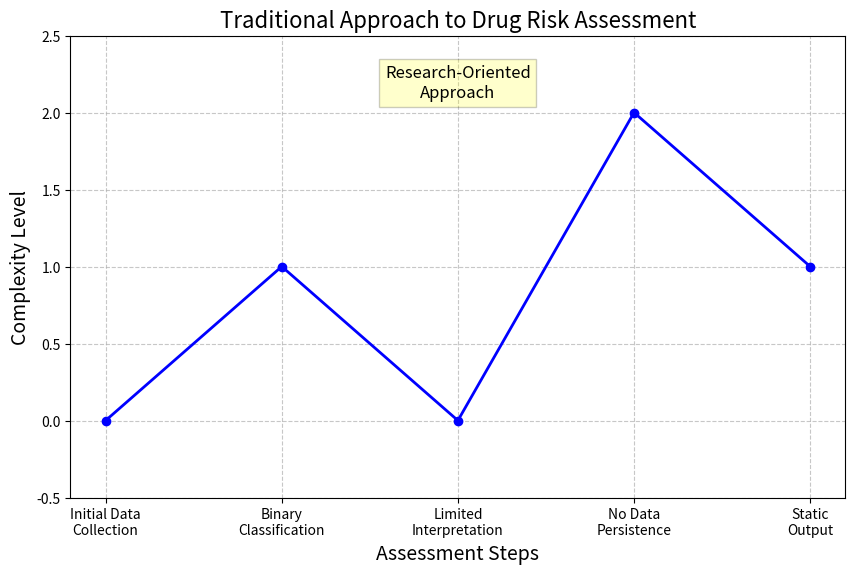
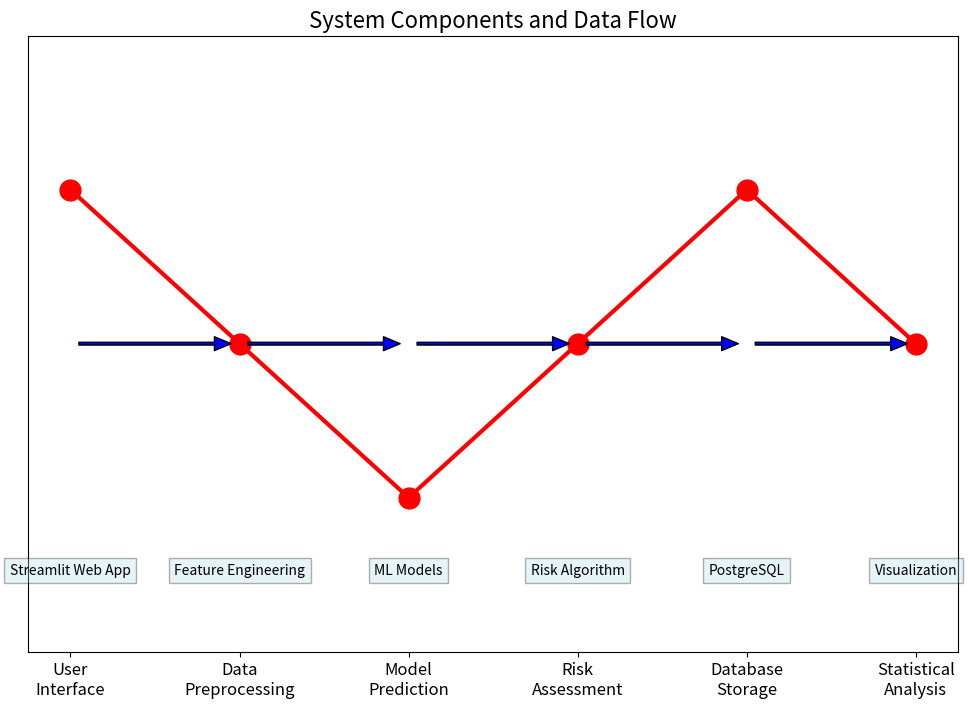
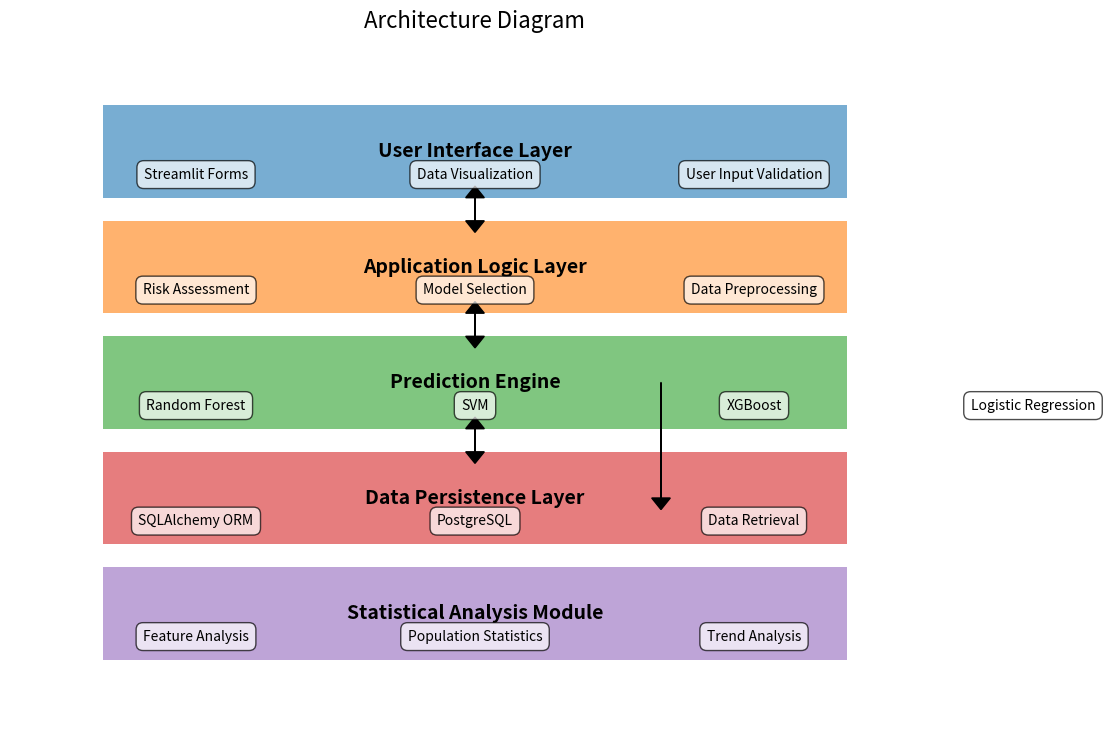
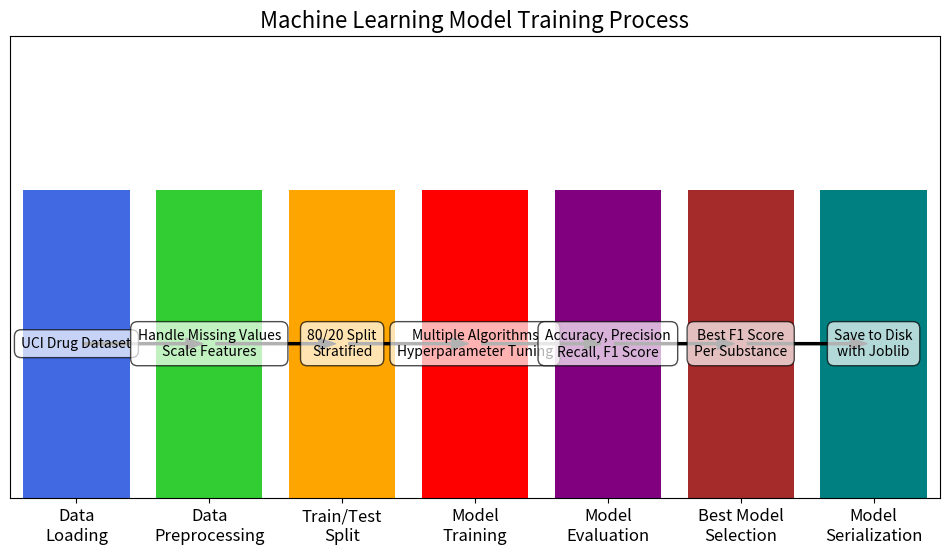
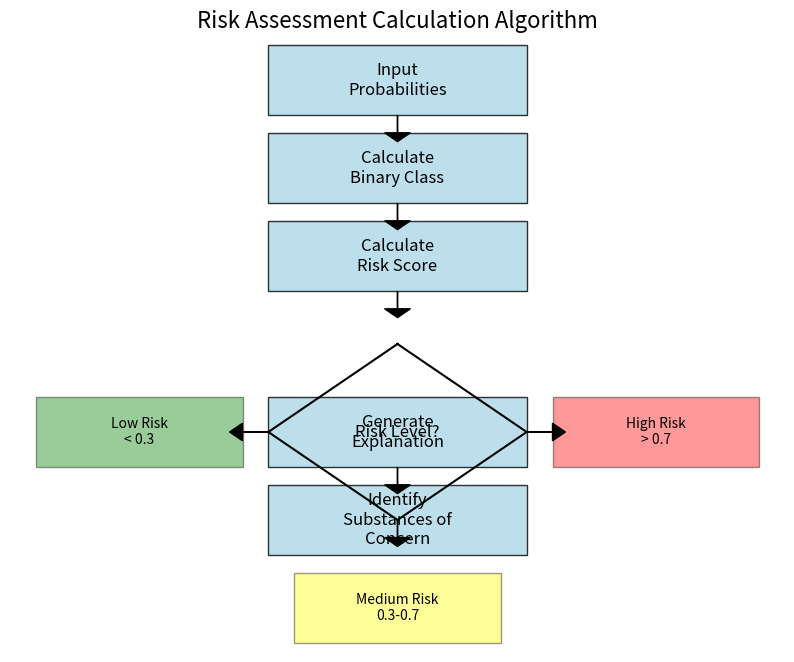
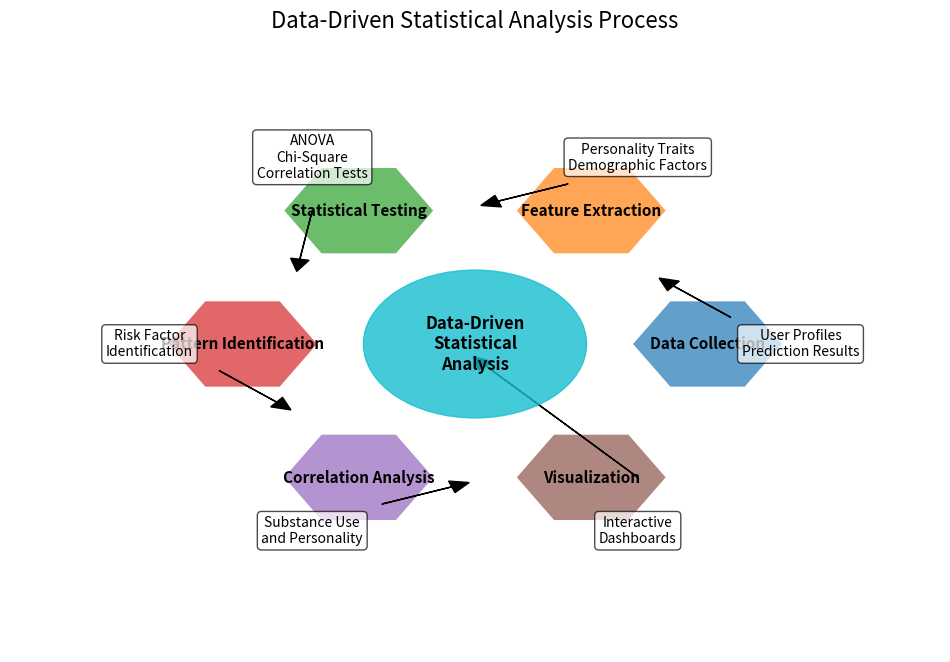
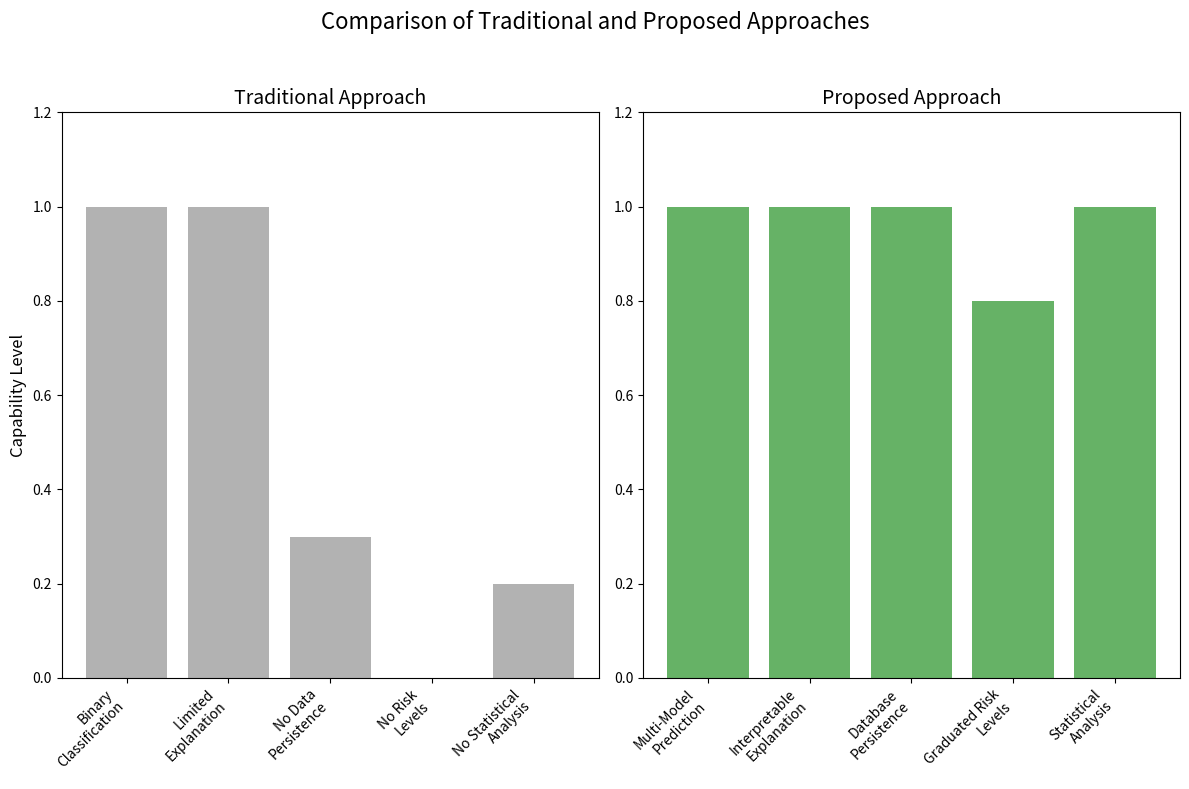
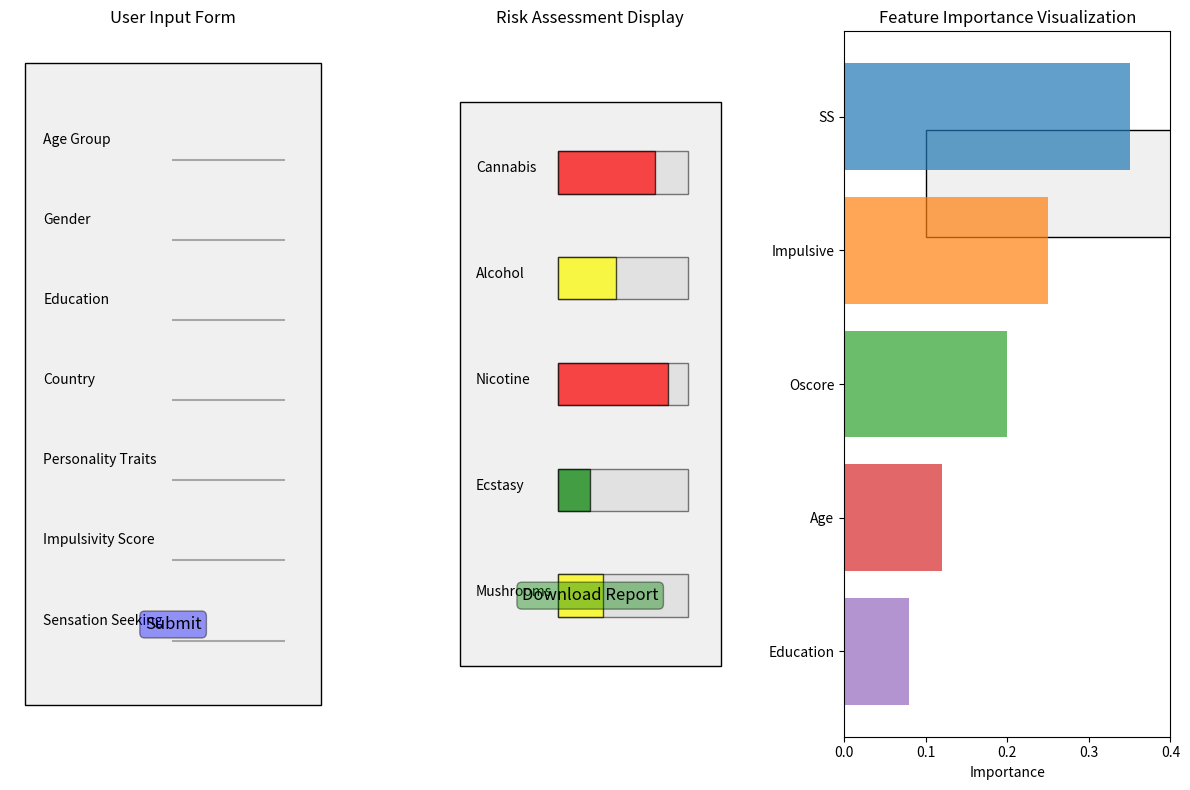
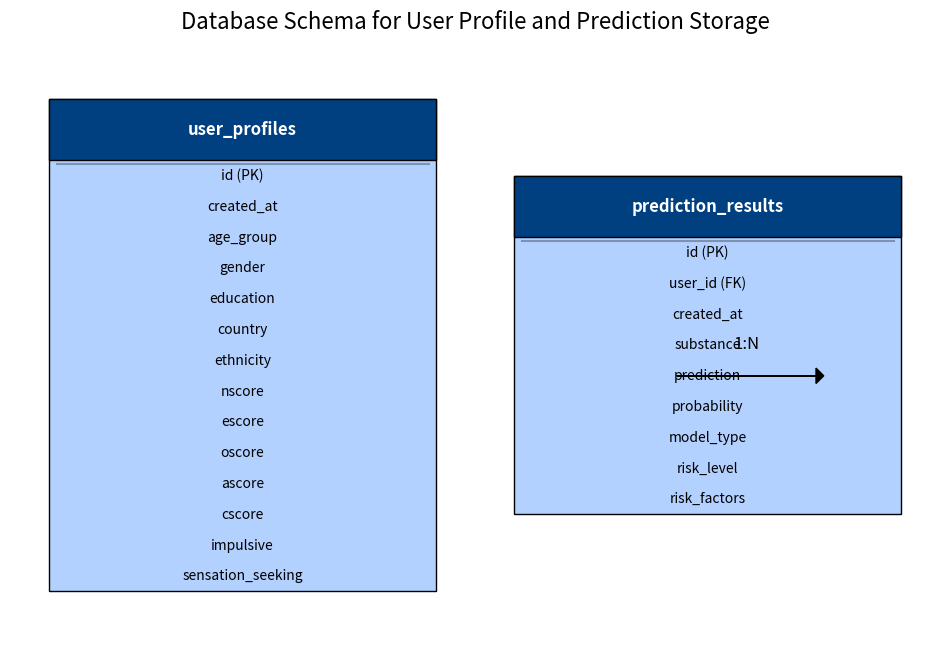

Generate these figures, in order, with matplotlib:
import matplotlib.pyplot as plt
import numpy as np
import os

# Create directory for figures
os.makedirs('project_figures', exist_ok=True)

# Figure 1: Traditional Approach to Drug Risk Assessment
plt.figure(figsize=(10, 6))
plt.plot([0, 1, 2, 3, 4], [0, 1, 0, 2, 1], 'bo-', linewidth=2)
plt.title('Traditional Approach to Drug Risk Assessment', fontsize=16)
plt.xlabel('Assessment Steps', fontsize=14)
plt.ylabel('Complexity Level', fontsize=14)
plt.xticks([0, 1, 2, 3, 4], ['Initial Data\nCollection', 'Binary\nClassification', 'Limited\nInterpretation', 'No Data\nPersistence', 'Static\nOutput'])
plt.grid(True, linestyle='--', alpha=0.7)
plt.ylim(-0.5, 2.5)
plt.text(2, 2.1, 'Research-Oriented\nApproach', fontsize=12, 
         bbox=dict(facecolor='yellow', alpha=0.2), ha='center')
plt.savefig('project_figures/Figure1_Traditional_Approach.png', dpi=300, bbox_inches='tight')
plt.close()

# Figure 2: System Components and Data Flow
plt.figure(figsize=(12, 8))
components = ['User\nInterface', 'Data\nPreprocessing', 'Model\nPrediction', 'Risk\nAssessment', 'Database\nStorage', 'Statistical\nAnalysis']
pos = np.arange(len(components))
plt.plot(pos, [3, 2, 1, 2, 3, 2], 'ro-', markersize=15, linewidth=3)

# Add arrows to indicate flow
for i in range(len(components)-1):
    plt.annotate('', xy=(pos[i+1], 2), xytext=(pos[i], 2),
                arrowprops=dict(facecolor='blue', shrink=0.05, width=2, headwidth=10))

plt.title('System Components and Data Flow', fontsize=16)
plt.xticks(pos, components, fontsize=12)
plt.yticks([])
plt.grid(False)
plt.ylim(0, 4)

# Add descriptions
descriptions = [
    'Streamlit Web App',
    'Feature Engineering',
    'ML Models',
    'Risk Algorithm',
    'PostgreSQL',
    'Visualization'
]

for i, desc in enumerate(descriptions):
    plt.text(pos[i], 0.5, desc, ha='center', fontsize=10, bbox=dict(facecolor='lightblue', alpha=0.3))

plt.savefig('project_figures/Figure2_System_Components.png', dpi=300, bbox_inches='tight')
plt.close()

# Figure 3: Architecture Diagram
plt.figure(figsize=(12, 9))

# Define the layers
layers = ['User Interface Layer', 'Application Logic Layer', 'Prediction Engine', 'Data Persistence Layer', 'Statistical Analysis Module']
positions = [5, 4, 3, 2, 1]

# Plot rectangles for each layer
for i, (layer, pos) in enumerate(zip(layers, positions)):
    rect = plt.Rectangle((1, pos-0.4), 8, 0.8, facecolor=f'C{i}', alpha=0.6)
    plt.gca().add_patch(rect)
    plt.text(5, pos, layer, ha='center', va='center', fontsize=14, fontweight='bold')

# Add arrows to show interactions
plt.arrow(5, 4.5, 0, 0.1, head_width=0.2, head_length=0.1, fc='black', ec='black')
plt.arrow(5, 4.5, 0, -0.1, head_width=0.2, head_length=0.1, fc='black', ec='black')

plt.arrow(5, 3.5, 0, 0.1, head_width=0.2, head_length=0.1, fc='black', ec='black')
plt.arrow(5, 3.5, 0, -0.1, head_width=0.2, head_length=0.1, fc='black', ec='black')

plt.arrow(5, 2.5, 0, 0.1, head_width=0.2, head_length=0.1, fc='black', ec='black')
plt.arrow(5, 2.5, 0, -0.1, head_width=0.2, head_length=0.1, fc='black', ec='black')

plt.arrow(7, 3, 0, -1, head_width=0.2, head_length=0.1, fc='black', ec='black')

# Add components within each layer
components = [
    ['Streamlit Forms', 'Data Visualization', 'User Input Validation'],
    ['Risk Assessment', 'Model Selection', 'Data Preprocessing'],
    ['Random Forest', 'SVM', 'XGBoost', 'Logistic Regression'],
    ['SQLAlchemy ORM', 'PostgreSQL', 'Data Retrieval'],
    ['Feature Analysis', 'Population Statistics', 'Trend Analysis']
]

for i, (comps, pos) in enumerate(zip(components, positions)):
    for j, comp in enumerate(comps):
        x_pos = 2 + j*3
        y_pos = pos - 0.2
        plt.text(x_pos, y_pos, comp, ha='center', va='center', fontsize=10, 
                bbox=dict(facecolor='white', alpha=0.7, boxstyle='round,pad=0.5'))

plt.xlim(0, 10)
plt.ylim(0, 6)
plt.title('Architecture Diagram', fontsize=16)
plt.axis('off')
plt.savefig('project_figures/Figure3_Architecture_Diagram.png', dpi=300, bbox_inches='tight')
plt.close()

# Figure 4: Machine Learning Model Training Process
plt.figure(figsize=(12, 6))

steps = ['Data\nLoading', 'Data\nPreprocessing', 'Train/Test\nSplit', 'Model\nTraining', 'Model\nEvaluation', 'Best Model\nSelection', 'Model\nSerialization']
x = np.arange(len(steps))
y = [1, 1, 1, 1, 1, 1, 1]

plt.bar(x, y, color=['royalblue', 'limegreen', 'orange', 'red', 'purple', 'brown', 'teal'])
plt.title('Machine Learning Model Training Process', fontsize=16)
plt.xticks(x, steps, fontsize=12)
plt.yticks([])

# Add arrows connecting the steps
for i in range(len(steps)-1):
    plt.annotate('', xy=(i+1, 0.5), xytext=(i, 0.5),
                arrowprops=dict(facecolor='black', shrink=0.05, width=1.5, headwidth=8))

# Add descriptions for each step
descriptions = [
    'UCI Drug Dataset',
    'Handle Missing Values\nScale Features',
    '80/20 Split\nStratified',
    'Multiple Algorithms\nHyperparameter Tuning',
    'Accuracy, Precision\nRecall, F1 Score',
    'Best F1 Score\nPer Substance',
    'Save to Disk\nwith Joblib'
]

for i, desc in enumerate(descriptions):
    plt.text(i, 0.5, desc, ha='center', va='center', fontsize=10,
             bbox=dict(facecolor='white', alpha=0.7, boxstyle='round,pad=0.5'))

plt.xlim(-0.5, len(steps)-0.5)
plt.ylim(0, 1.5)
plt.savefig('project_figures/Figure4_ML_Training_Process.png', dpi=300, bbox_inches='tight')
plt.close()

# Figure 5: Risk Assessment Calculation Algorithm
plt.figure(figsize=(10, 8))

# Create flowchart with shapes
shapes = ['Input\nProbabilities', 'Calculate\nBinary Class', 'Calculate\nRisk Score', 'Apply\nThresholds', 'Generate\nExplanation', 'Identify\nSubstances of\nConcern']
positions = [(5, 7), (5, 6), (5, 5), (5, 4), (5, 3), (5, 2)]

# Add decision diamond
plt.plot([5, 6, 5, 4, 5], [4, 3, 2, 3, 4], 'k-')
plt.text(5, 3, 'Risk Level?', ha='center', va='center', fontsize=12)

# Add boxes for each step
for i, (label, pos) in enumerate(zip(shapes, positions)):
    if i != 3:  # Not the decision diamond
        rect = plt.Rectangle((pos[0]-1, pos[1]-0.4), 2, 0.8, facecolor='lightblue', alpha=0.8, ec='k')
        plt.gca().add_patch(rect)
        plt.text(pos[0], pos[1], label, ha='center', va='center', fontsize=12)

# Add arrows
for i in range(len(positions)-1):
    if i != 3:  # Skip the decision diamond connection
        plt.arrow(positions[i][0], positions[i][1]-0.4, 0, -0.2, 
                 head_width=0.2, head_length=0.1, fc='black', ec='black')

# Add outcome boxes
outcomes = ['Low Risk\n< 0.3', 'Medium Risk\n0.3-0.7', 'High Risk\n> 0.7']
outcome_pos = [(3, 3), (5, 1), (7, 3)]
colors = ['green', 'yellow', 'red']

for (label, pos, color) in zip(outcomes, outcome_pos, colors):
    rect = plt.Rectangle((pos[0]-0.8, pos[1]-0.4), 1.6, 0.8, facecolor=color, alpha=0.4, ec='k')
    plt.gca().add_patch(rect)
    plt.text(pos[0], pos[1], label, ha='center', va='center', fontsize=10)

# Connect decision to outcomes
plt.arrow(4, 3, -0.2, 0, head_width=0.2, head_length=0.1, fc='black', ec='black')
plt.arrow(5, 2, 0, -0.2, head_width=0.2, head_length=0.1, fc='black', ec='black')
plt.arrow(6, 3, 0.2, 0, head_width=0.2, head_length=0.1, fc='black', ec='black')

plt.title('Risk Assessment Calculation Algorithm', fontsize=16)
plt.xlim(2, 8)
plt.ylim(0.5, 7.5)
plt.axis('off')
plt.savefig('project_figures/Figure5_Risk_Assessment_Algorithm.png', dpi=300, bbox_inches='tight')
plt.close()

# Figure 6: Data-Driven Statistical Analysis Process
plt.figure(figsize=(12, 8))

# Set up hexagonal layout
labels = ['Data Collection', 'Feature Extraction', 'Statistical Testing', 
          'Pattern Identification', 'Correlation Analysis', 'Visualization']
colors = ['#1f77b4', '#ff7f0e', '#2ca02c', '#d62728', '#9467bd', '#8c564b']

# Create hexagons with arrows
for i, (label, color) in enumerate(zip(labels, colors)):
    angle = i * (2 * np.pi / 6)
    x = 5 + 2.5 * np.cos(angle)
    y = 5 + 2.5 * np.sin(angle)
    
    # Draw hexagon
    hex_vertices = []
    for j in range(6):
        hex_angle = j * (2 * np.pi / 6)
        hex_x = x + 0.8 * np.cos(hex_angle)
        hex_y = y + 0.8 * np.sin(hex_angle)
        hex_vertices.append((hex_x, hex_y))
    
    hex_x, hex_y = zip(*hex_vertices)
    plt.fill(hex_x, hex_y, color, alpha=0.7)
    
    # Add label
    plt.text(x, y, label, ha='center', va='center', fontsize=11, fontweight='bold')
    
    # Draw arrow to next hexagon
    next_i = (i + 1) % 6
    next_angle = next_i * (2 * np.pi / 6)
    next_x = 5 + 2.5 * np.cos(next_angle)
    next_y = 5 + 2.5 * np.sin(next_angle)
    
    # Calculate arrow points
    mid_x = 5 + 1.7 * np.cos((angle + next_angle) / 2)
    mid_y = 5 + 1.7 * np.sin((angle + next_angle) / 2)
    
    plt.arrow(x + 0.5 * np.cos(angle + np.pi/3), 
              y + 0.5 * np.sin(angle + np.pi/3),
              (mid_x - x) * 0.6, (mid_y - y) * 0.6,
              head_width=0.2, head_length=0.2, fc='black', ec='black')

# Add central node
central_circle = plt.Circle((5, 5), 1.2, color='#17becf', alpha=0.8)
plt.gca().add_patch(central_circle)
plt.text(5, 5, 'Data-Driven\nStatistical\nAnalysis', ha='center', va='center', fontsize=12, fontweight='bold')

# Add explanatory text
explanations = [
    'User Profiles\nPrediction Results',
    'Personality Traits\nDemographic Factors',
    'ANOVA\nChi-Square\nCorrelation Tests',
    'Risk Factor\nIdentification',
    'Substance Use\nand Personality',
    'Interactive\nDashboards'
]

for i, explanation in enumerate(zip(explanations)):
    angle = i * (2 * np.pi / 6)
    x = 5 + 3.5 * np.cos(angle)
    y = 5 + 3.5 * np.sin(angle)
    plt.text(x, y, explanations[i], ha='center', va='center', fontsize=10,
             bbox=dict(facecolor='white', alpha=0.7, boxstyle='round,pad=0.3'))

plt.title('Data-Driven Statistical Analysis Process', fontsize=16)
plt.xlim(0, 10)
plt.ylim(0, 10)
plt.axis('off')
plt.savefig('project_figures/Figure6_Statistical_Analysis_Process.png', dpi=300, bbox_inches='tight')
plt.close()

# Figure 7: Proposed Approach
plt.figure(figsize=(12, 8))

# Create comparison view of traditional vs proposed approach
plt.subplot(1, 2, 1)
plt.title('Traditional Approach', fontsize=14)
x = np.arange(5)
traditional = [1, 1, 0.3, 0, 0.2]
plt.bar(x, traditional, color='gray', alpha=0.6)
plt.xticks(x, ['Binary\nClassification', 'Limited\nExplanation', 'No Data\nPersistence', 'No Risk\nLevels', 'No Statistical\nAnalysis'], rotation=45, ha='right', fontsize=10)
plt.ylim(0, 1.2)
plt.ylabel('Capability Level', fontsize=12)

plt.subplot(1, 2, 2)
plt.title('Proposed Approach', fontsize=14)
proposed = [1, 1, 1, 0.8, 1]
plt.bar(x, proposed, color='green', alpha=0.6)
plt.xticks(x, ['Multi-Model\nPrediction', 'Interpretable\nExplanation', 'Database\nPersistence', 'Graduated Risk\nLevels', 'Statistical\nAnalysis'], rotation=45, ha='right', fontsize=10)
plt.ylim(0, 1.2)

plt.suptitle('Comparison of Traditional and Proposed Approaches', fontsize=16)
plt.tight_layout(rect=[0, 0, 1, 0.95])
plt.savefig('project_figures/Figure7_Proposed_Approach.png', dpi=300, bbox_inches='tight')
plt.close()

# Figure 8: User Interface and Experience
plt.figure(figsize=(12, 8))

# Create a mockup of the UI
plt.subplot(1, 3, 1)
plt.title('User Input Form', fontsize=12)
rect = plt.Rectangle((0.1, 0.1), 0.8, 0.8, facecolor='#f0f0f0', edgecolor='k')
plt.gca().add_patch(rect)

# Add form elements
form_elements = [
    'Age Group', 'Gender', 'Education', 'Country',
    'Personality Traits', 'Impulsivity Score', 'Sensation Seeking'
]
for i, element in enumerate(form_elements):
    y_pos = 0.8 - i * 0.1
    plt.text(0.15, y_pos, element, fontsize=10)
    plt.plot([0.5, 0.8], [y_pos-0.02, y_pos-0.02], 'k-', alpha=0.3)

plt.text(0.5, 0.2, 'Submit', ha='center', va='center', fontsize=12,
         bbox=dict(facecolor='blue', alpha=0.4, boxstyle='round,pad=0.3'))
plt.axis('off')

plt.subplot(1, 3, 2)
plt.title('Risk Assessment Display', fontsize=12)
rect = plt.Rectangle((0.1, 0.1), 0.8, 0.8, facecolor='#f0f0f0', edgecolor='k')
plt.gca().add_patch(rect)

# Create risk level gauges
substances = ['Cannabis', 'Alcohol', 'Nicotine', 'Ecstasy', 'Mushrooms']
risk_levels = [0.75, 0.45, 0.85, 0.25, 0.35]
colors = ['red', 'yellow', 'red', 'green', 'yellow']

for i, (substance, risk, color) in enumerate(zip(substances, risk_levels, colors)):
    y_pos = 0.8 - i * 0.15
    plt.text(0.15, y_pos, substance, fontsize=10)
    plt.Rectangle((0.4, y_pos-0.03), 0.4, 0.06, facecolor='lightgray', alpha=0.5, edgecolor='k')
    plt.gca().add_patch(plt.Rectangle((0.4, y_pos-0.03), 0.4, 0.06, facecolor='lightgray', alpha=0.5, edgecolor='k'))
    plt.gca().add_patch(plt.Rectangle((0.4, y_pos-0.03), risk*0.4, 0.06, facecolor=color, alpha=0.7, edgecolor='k'))

plt.text(0.5, 0.2, 'Download Report', ha='center', va='center', fontsize=12,
         bbox=dict(facecolor='green', alpha=0.4, boxstyle='round,pad=0.3'))
plt.axis('off')

plt.subplot(1, 3, 3)
plt.title('Feature Importance Visualization', fontsize=12)
rect = plt.Rectangle((0.1, 0.1), 0.8, 0.8, facecolor='#f0f0f0', edgecolor='k')
plt.gca().add_patch(rect)

# Create feature importance visualization
features = ['SS', 'Impulsive', 'Oscore', 'Age', 'Education']
importance = [0.35, 0.25, 0.20, 0.12, 0.08]
colors = ['#1f77b4', '#ff7f0e', '#2ca02c', '#d62728', '#9467bd']

y_pos = np.arange(len(features))
plt.barh(y_pos, importance, color=colors, alpha=0.7)
plt.yticks(y_pos, features)
plt.xlabel('Importance')
plt.xlim(0, 0.4)
plt.gca().invert_yaxis()  # labels read top-to-bottom

plt.tight_layout()
plt.savefig('project_figures/Figure8_User_Interface.png', dpi=300, bbox_inches='tight')
plt.close()

# Figure 9: Database Schema for User Profile and Prediction Storage
plt.figure(figsize=(12, 8))

# Create database schema visualization
tables = [
    ('user_profiles', ['id (PK)', 'created_at', 'age_group', 'gender', 'education', 'country', 'ethnicity', 
                      'nscore', 'escore', 'oscore', 'ascore', 'cscore', 'impulsive', 'sensation_seeking']),
    ('prediction_results', ['id (PK)', 'user_id (FK)', 'created_at', 'substance', 'prediction', 
                           'probability', 'model_type', 'risk_level', 'risk_factors'])
]

# Draw tables
for i, (table, fields) in enumerate(tables):
    x = 3 + i * 6
    y = 4
    
    # Draw table body
    table_height = len(fields) * 0.4 + 0.8
    rect = plt.Rectangle((x-2.5, y-table_height/2), 5, table_height, facecolor='#b3d1ff', edgecolor='k')
    plt.gca().add_patch(rect)
    
    # Draw table header
    header = plt.Rectangle((x-2.5, y+table_height/2-0.8), 5, 0.8, facecolor='#004080', edgecolor='k')
    plt.gca().add_patch(header)
    plt.text(x, y+table_height/2-0.4, table, color='white', fontsize=12, fontweight='bold', ha='center', va='center')
    
    # Draw fields
    for j, field in enumerate(fields):
        field_y = y + table_height/2 - 1.0 - j * 0.4
        plt.text(x, field_y, field, fontsize=10, ha='center', va='center')
        if j == 0:  # Primary key
            plt.plot([x-2.4, x+2.4], [field_y+0.15, field_y+0.15], 'k-', alpha=0.3)

# Draw relationship
plt.arrow(8.6, 4 - 0.4, 1.8, 0, head_width=0.2, head_length=0.1, fc='black', ec='black')
plt.text(9.5, 4-0.1, '1:N', fontsize=12, ha='center', va='bottom')

plt.title('Database Schema for User Profile and Prediction Storage', fontsize=16)
plt.xlim(0, 12)
plt.ylim(0, 8)
plt.axis('off')
plt.savefig('project_figures/Figure9_Database_Schema.png', dpi=300, bbox_inches='tight')
plt.close()

# Table 1: User Stories (already in Markdown format in the report)

# Table 2: Comparison Analysis of Model Performance (already in Markdown format in the report)

print("All figures have been generated and saved to the 'project_figures' directory.")
